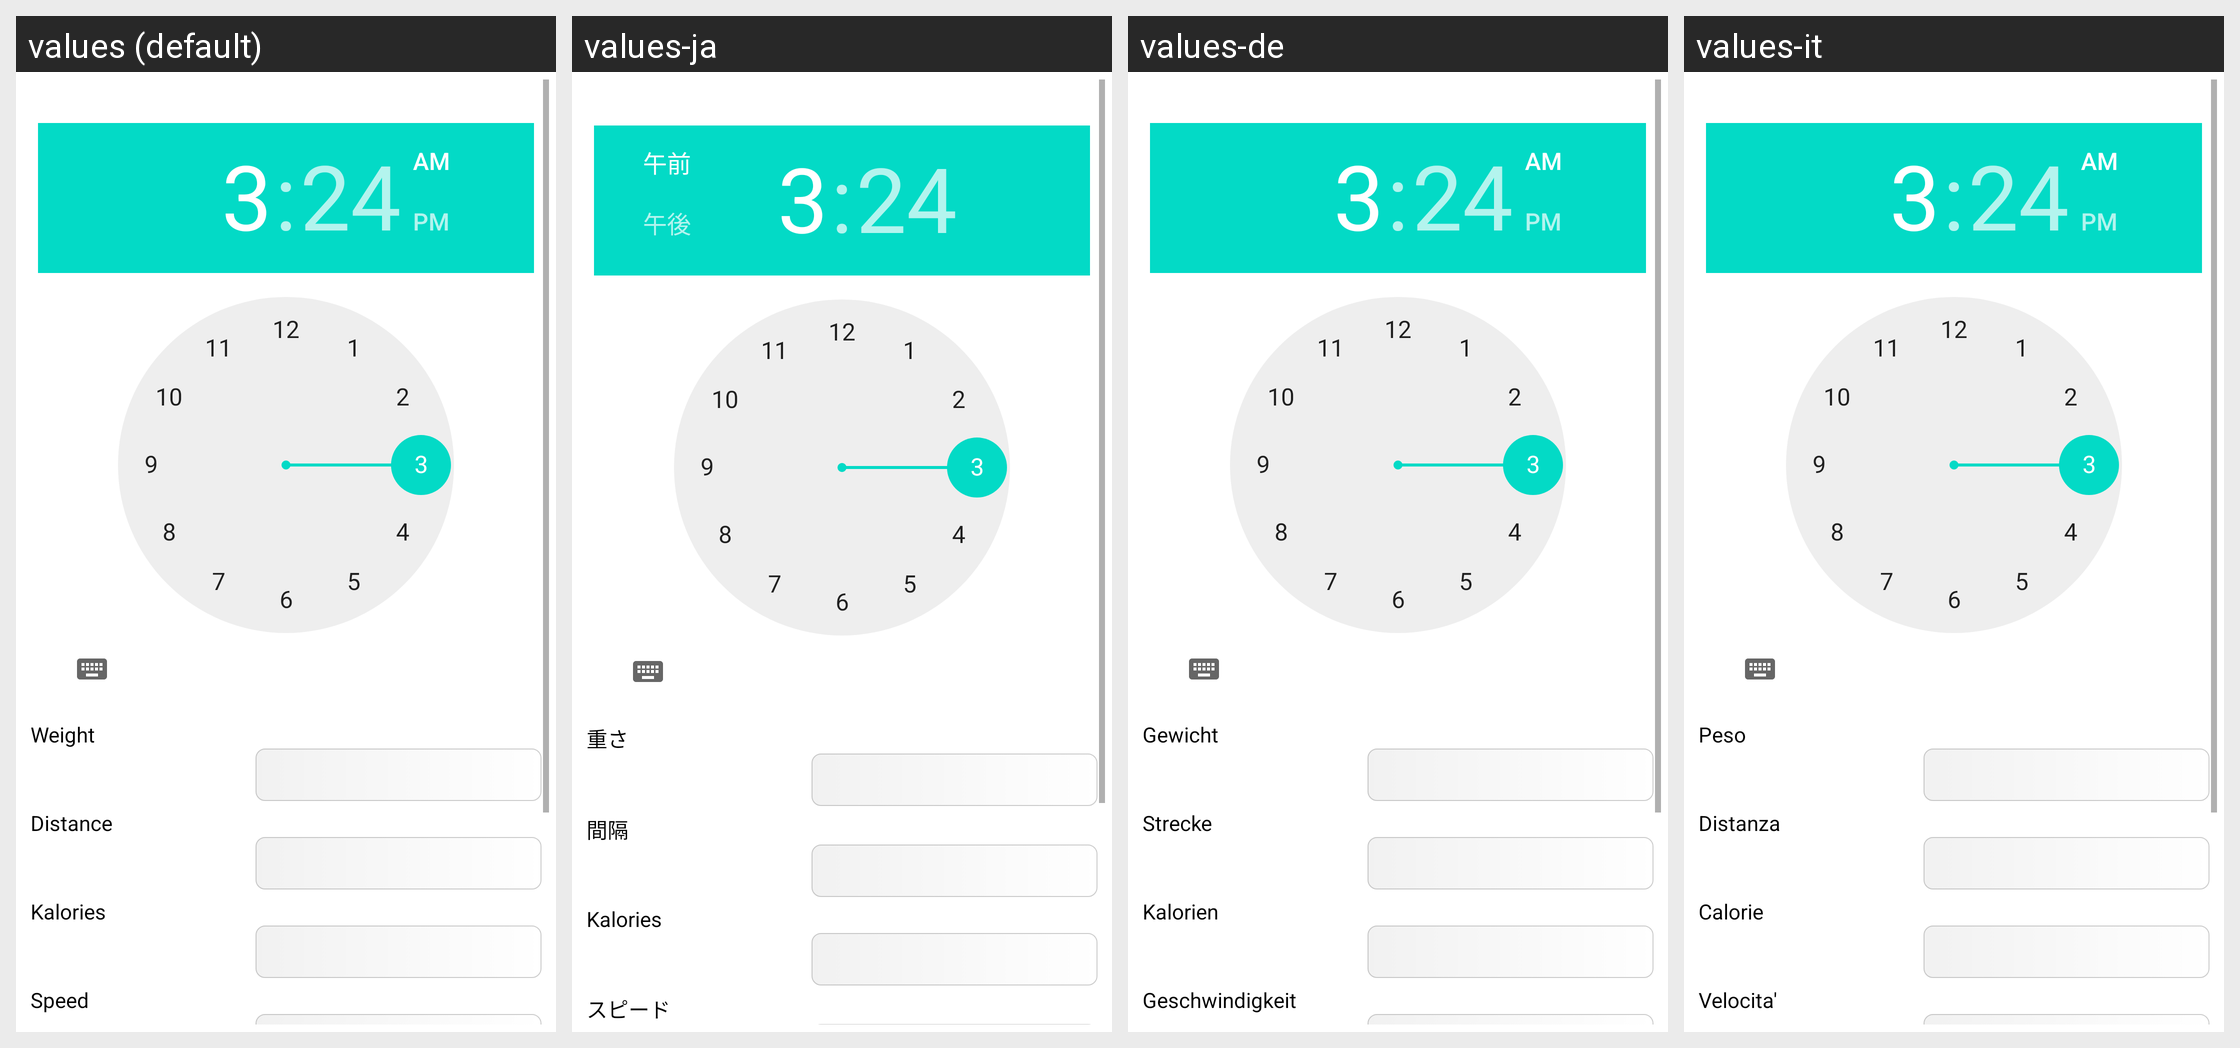

The same Android screen rendered under several of its app's locales, left to right. List the strings drawn on it with the default value and each locale's translation.
Android screen res/layout/new_manual_workout.xml rendered under 4 locales, left to right: values (default), values-ja, values-de, values-it. Device: Nexus 5 (rendered at 1080×1920; each locale shown at half size, 540×960, under a caption strip naming it); theme Theme.MaterialComponents.DayNight.NoActionBar.
Other locales in the repository, not shown: values-es, values-fr, values-ko.
Strings drawn on this screen, with the default value and each locale's value (text and hints the layout hard-codes, and strings that could not be matched under every locale, appear in the picture but are not listed):

weight
  values: Weight
  values-ja: 重さ
  values-de: Gewicht
  values-it: Peso

distance
  values: Distance
  values-ja: 間隔
  values-de: Strecke
  values-it: Distanza

kalories
  values: Kalories
  values-ja: Kalories
  values-de: Kalorien
  values-it: Calorie

speed
  values: Speed
  values-ja: スピード
  values-de: Geschwindigkeit
  values-it: Velocita'
